Run: headless pygame with SDL's dummy video driver; simulated clock (each Clock.tick advances the game by its frame time, no real sleeping); random seed 0; keys injected as events and as key.get_pressed() state; mouse plan: one left click at the window centre at the start of phase 2, then a move to the lower-right quarter at the start of phase 3.
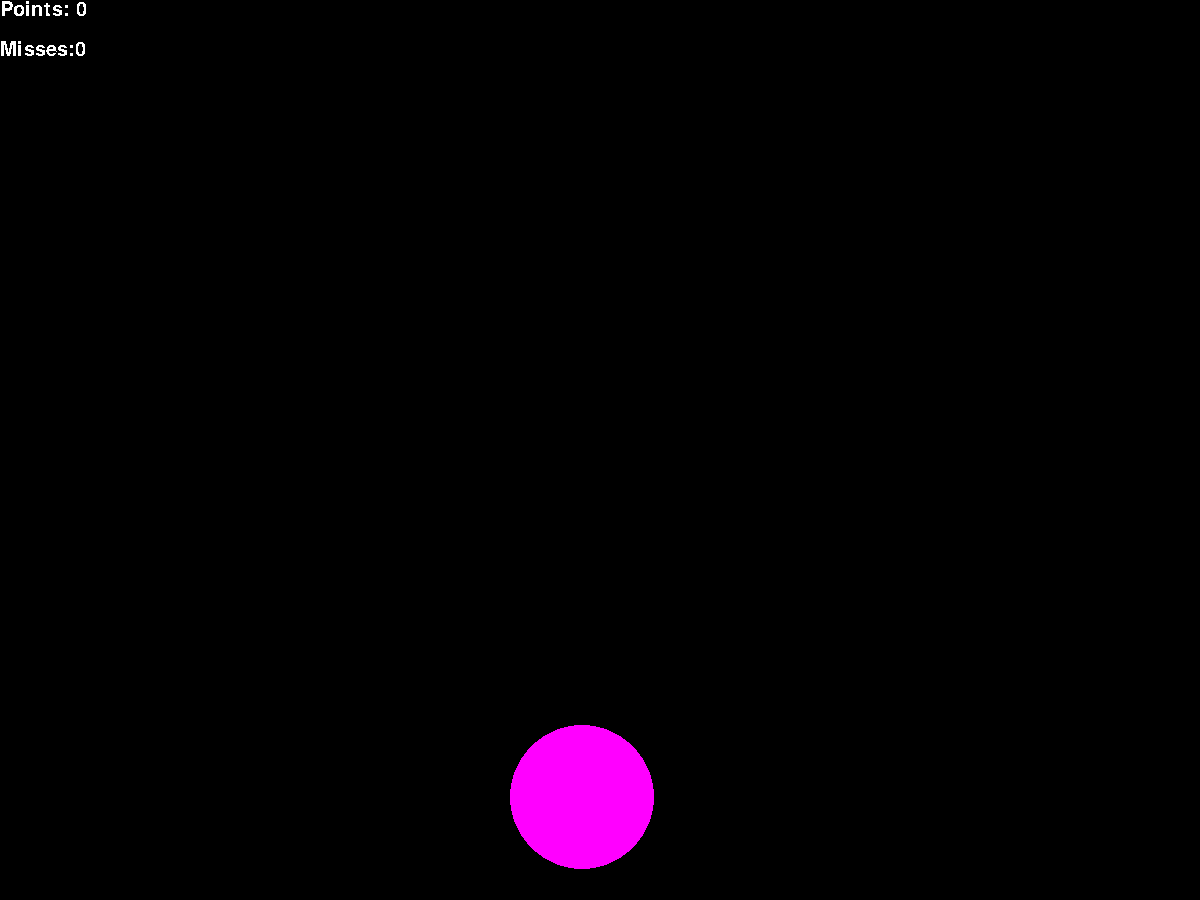
Frame 1 of 4 · flips 1–60 · no input
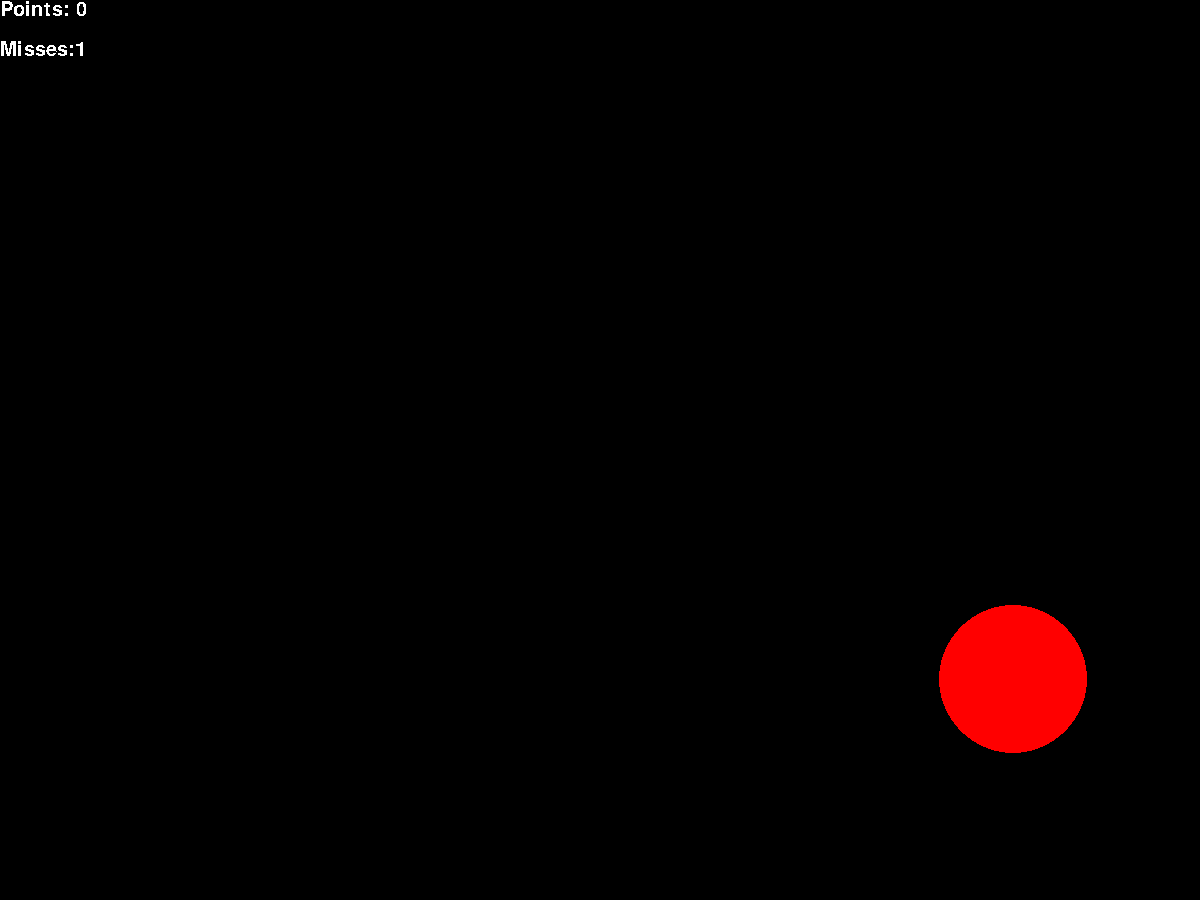
Frame 2 of 4 · flips 61–180 · clicked the window centre · tapped SPACE, RETURN · held RIGHT (→), D
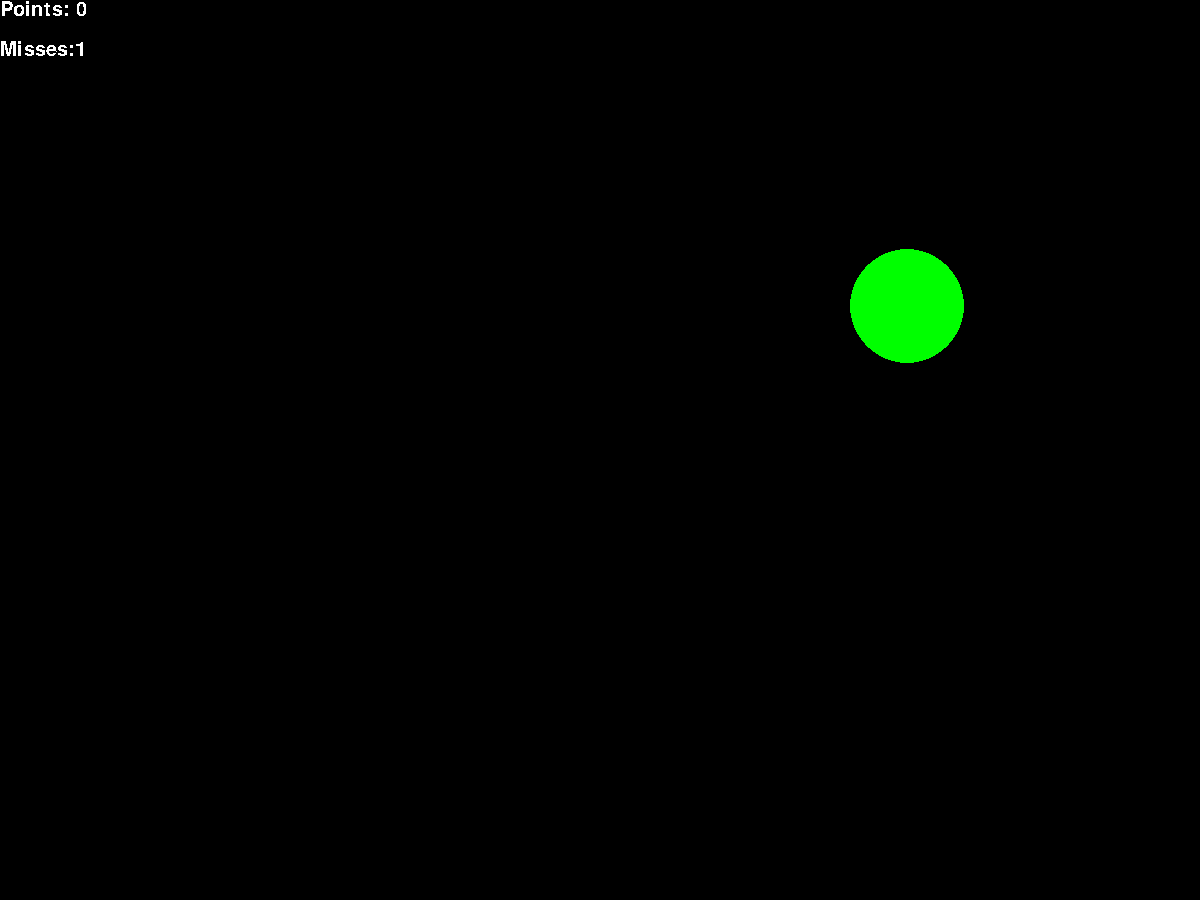
Frame 3 of 4 · flips 181–300 · moved the mouse to the lower-right quarter · held DOWN (↓), S
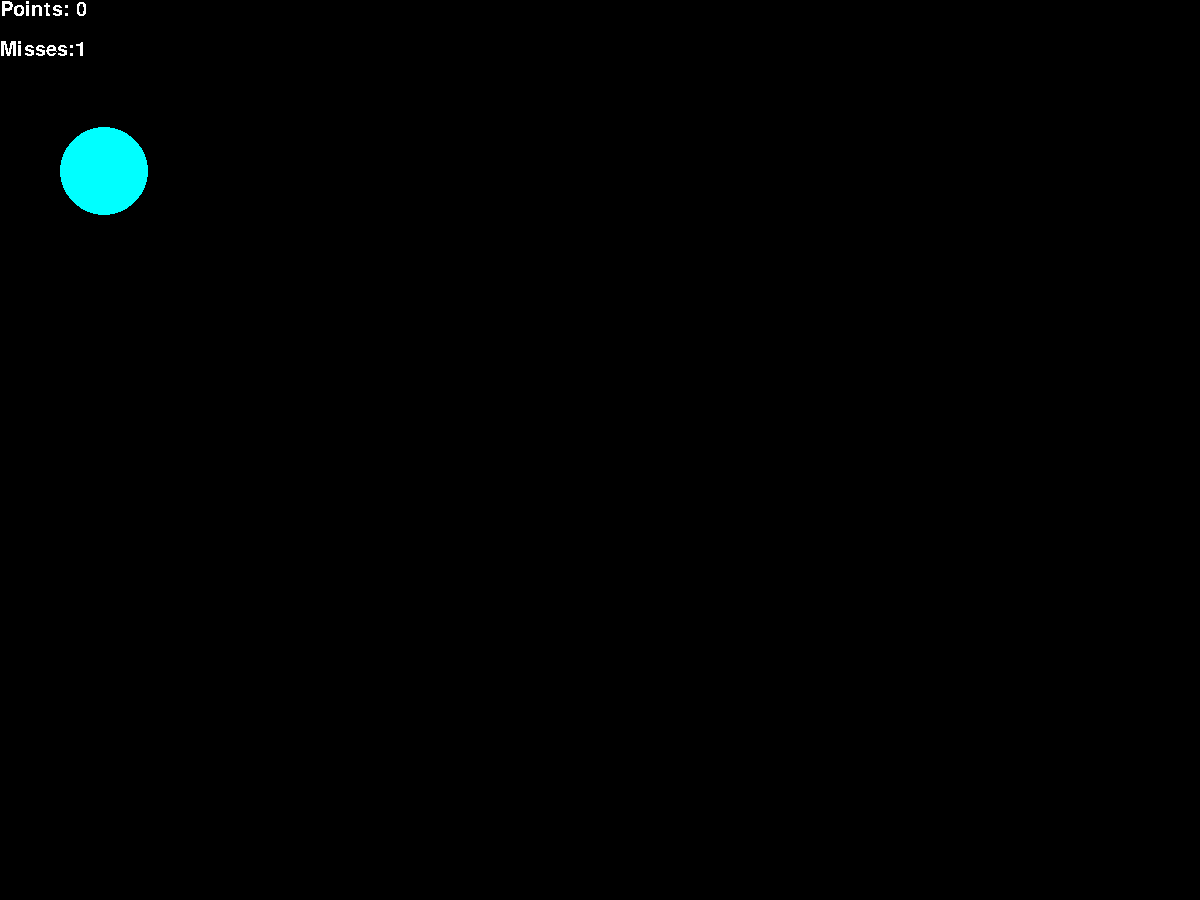
Frame 4 of 4 · flips 301–420 · held LEFT (←), A, UP (↑), W

The pygame program that drew these frames:

import pygame
from pygame.draw import *
from random import randint
pygame.init()

FPS = 2
screen = pygame.display.set_mode((1200, 900))

RED = (255, 0, 0)
BLUE = (0, 0, 255)
YELLOW = (255, 255, 0)
GREEN = (0, 255, 0)
MAGENTA = (255, 0, 255)
CYAN = (0, 255, 255)
BLACK = (0, 0, 0)
COLORS = [RED, BLUE, YELLOW, GREEN, MAGENTA, CYAN]


def new_ball():
    global x, y, r, color
    '''рисует новый шарик '''
    x = randint(100, 1100)
    y = randint(100, 900)
    r = randint(20, 100)
    color = COLORS[randint(0, 5)]
    circle(screen, color, (x, y), r)


def click(event):
    global points, misses, x, y, r
    if ((y1 - y)**2 + (x1 - x)**2) <= r**2:
        points += 1
        y = -1000
    else:
        misses += 1



def points_display(points):
    pygame.font.init()
    myfont = pygame.font.SysFont('Comic Sans MS', 30)
    textsurface = myfont.render("Points: " + str(points),
                                False, (255, 255, 255))
    screen.blit(textsurface, (0, 0))
    textsurface = myfont.render('Misses:' + str(misses),
                                False, (255, 255, 255))
    screen.blit(textsurface, (0, 40))


points = 0
misses = 0
pygame.display.update()
clock = pygame.time.Clock()
finished = False

while not finished:
    clock.tick(FPS)
    for event in pygame.event.get():
        if event.type == pygame.QUIT:
            finished = True
        elif event.type == pygame.MOUSEBUTTONDOWN:
            A = pygame.mouse.get_pos()
            x1, y1 = A[0], A[1]
            click(event)
    points_display(points)
    new_ball()
    pygame.display.update()
    screen.fill(BLACK)

pygame.quit()
